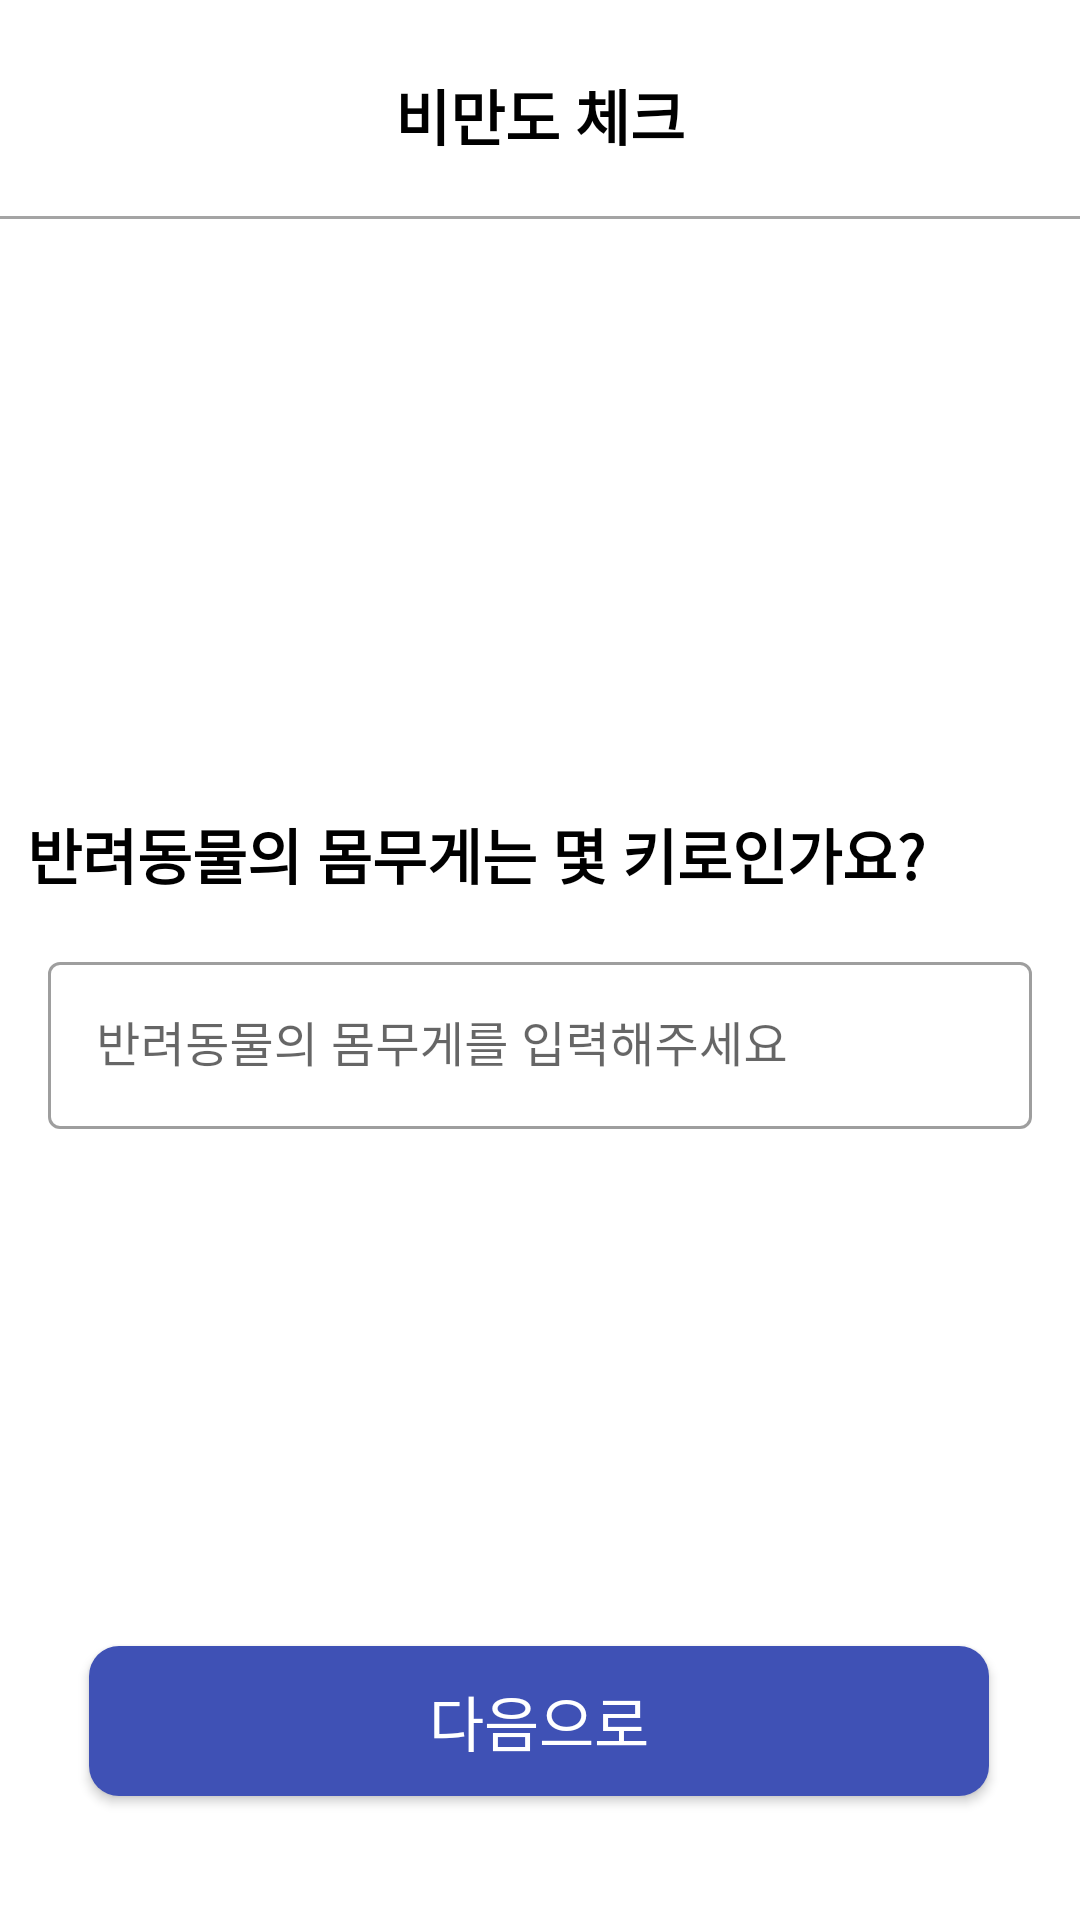

Produce the Android XML layout that renders to this screen, including the resource entries it uses.
<!-- AndroidManifest.xml: application theme Theme.PetHealthApplication -->
<!-- res/layout/activity_obesity_check1.xml -->
<?xml version="1.0" encoding="utf-8"?>
<androidx.constraintlayout.widget.ConstraintLayout
    xmlns:android="http://schemas.android.com/apk/res/android"
    xmlns:app="http://schemas.android.com/apk/res-auto"
    xmlns:tools="http://schemas.android.com/tools"
    android:layout_width="match_parent"
    android:layout_height="match_parent"
    tools:context=".obesitycheck.ObesityCheck1Activity">

    <TextView
        android:id="@+id/textView"
        android:layout_width="wrap_content"
        android:layout_height="wrap_content"
        android:text="비만도 체크"
        android:textColor="@color/black"
        android:textSize="20sp"
        android:textStyle="bold"
        app:layout_constraintBottom_toBottomOf="parent"
        app:layout_constraintEnd_toEndOf="parent"
        app:layout_constraintStart_toStartOf="parent"
        app:layout_constraintTop_toTopOf="parent"
        app:layout_constraintVertical_bias="0.039" />

    <View
        android:layout_width="match_parent"
        android:layout_height="1dp"
        android:layout_marginTop="72dp"
        android:layout_marginBottom="246dp"
        android:background="#A4A4A4"
        app:layout_constraintEnd_toEndOf="parent"
        app:layout_constraintStart_toStartOf="parent"
        app:layout_constraintTop_toTopOf="parent"
        tools:ignore="MissingConstraints" />

    <TextView
        android:id="@+id/kgCheck"
        android:layout_width="wrap_content"
        android:layout_height="wrap_content"
        android:text="반려동물의 몸무게는 몇 키로인가요?"
        android:textColor="@color/black"
        android:textSize="20sp"
        android:textStyle="bold"
        app:layout_constraintBottom_toBottomOf="parent"
        app:layout_constraintEnd_toEndOf="parent"
        app:layout_constraintHorizontal_bias="0.149"
        app:layout_constraintStart_toStartOf="parent"
        app:layout_constraintTop_toTopOf="parent"
        app:layout_constraintVertical_bias="0.442" />

    <com.google.android.material.textfield.TextInputLayout
        style="@style/Widget.MaterialComponents.TextInputLayout.OutlinedBox"
        android:layout_width="match_parent"
        android:layout_height="wrap_content"
        android:layout_margin="16dp"
        android:hint="반려동물의 몸무게를 입력해주세요"
        app:layout_constraintTop_toBottomOf="@id/kgCheck"
        app:layout_constraintStart_toStartOf="parent"
        app:layout_constraintEnd_toEndOf="parent">
        <com.google.android.material.textfield.TextInputEditText
            android:id="@+id/petWeight"
            android:inputType="numberDecimal"
            android:layout_width="match_parent"
            android:layout_height="wrap_content" />
    </com.google.android.material.textfield.TextInputLayout>

    <androidx.appcompat.widget.AppCompatButton
        android:id="@+id/nextBtn"
        android:layout_width="300dp"
        android:layout_height="50dp"
        android:text="다음으로"
        android:gravity="center"
        android:textColor="#ffffff"
        android:textSize="20dp"
        android:background="@drawable/button_draw"
        app:layout_constraintBottom_toBottomOf="parent"
        app:layout_constraintEnd_toEndOf="parent"
        app:layout_constraintHorizontal_bias="0.495"
        app:layout_constraintStart_toStartOf="parent"
        app:layout_constraintTop_toTopOf="parent"
        app:layout_constraintVertical_bias="0.93"/>

</androidx.constraintlayout.widget.ConstraintLayout>
<!-- resources referenced by this layout -->
<resources>
  <color name="black">#FF000000</color>
  <!-- drawable button_draw (drawable) -->
  <?xml version="1.0" encoding="utf-8"?>
  <selector xmlns:android="http://schemas.android.com/apk/res/android">
      <item
          android:bottom="1dp"
          android:left="1dp"
          android:right="1dp"
          android:top="1dp">
      <shape android:shape="rectangle">
          <solid android:color="#3F51B5" />
          <corners android:radius="10dp" />
      </shape>
      </item>
  
  </selector>
  <style name="Theme.PetHealthApplication" parent="Base.Theme.PetHealthApplication" />
  <style name="Base.Theme.PetHealthApplication" parent="Theme.MaterialComponents.Light">
          
          
          <item name="android:windowNoTitle">true</item>
          <item name="windowNoTitle">true</item>
          <item name="windowActionBar">false</item>
          <item name="android:statusBarColor">@color/black</item>
      </style>
  
      //캘린더 날짜의 스타일 설정
</resources>
